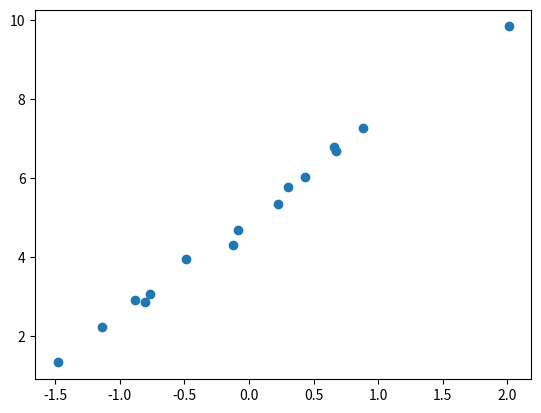

Source code (Python):
import numpy as np
import matplotlib.pyplot as plt

# Create a pseudo-random x,y values for plotting purposes.

x = np.random.randn(15, 1)
y = 2.5*x + 5 + 0.2*np.random.randn(15,1)

print('x: ',x)
print('y: ',y)

plt.scatter(x,y)
plt.show()